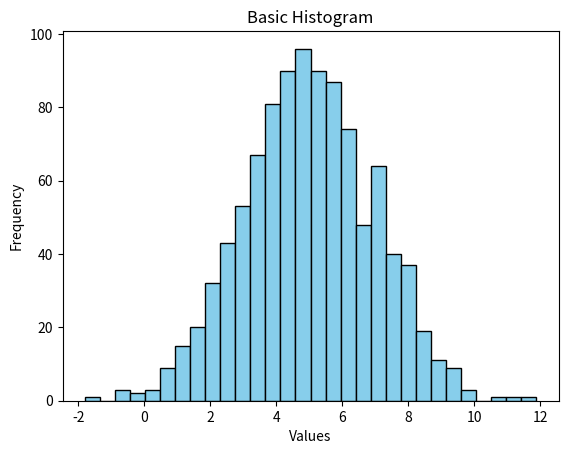

Here is the Python script that generated this plot:
# plottask.py
# Author: Matthias Wiedemann
# As per weekly task 8 this is a program that displays a histogram of a normal distribution of a 1000 values with a mean of 5 and standard deviation of 2, 
# and a plot of the function  h(x)=x3 in the range 0 to 10, on the one set of axes.

# First of all plot libraries numpy and matplotlib.pyplot have to be imported.

import numpy as np
import matplotlib.pyplot as plt

# Second, we need 1000 random values (or an array of 1000 random numbers from a normal Gaussian distribution) 
# with mean of 5 and standard deviation of 2 in normal distribution.
# My research brought to the very Numpy.org documentation:
# https://numpy.org/doc/stable/reference/random/generated/numpy.random.normal.html
# random.normal(loc=0.0, scale=1.0, size=None). The code at the bottom of the page helped me to figure out what value
# goes where in the code parameter.

random = np.random.normal(5, 2, 1000)

# Plot histogram: I looked the code up on: https://www.geeksforgeeks.org/plotting-histogram-in-python-using-matplotlib/
# I used this code initially:
'''
plt.hist(random)  
'''
# Then tried the code as proposed in above link, the result looks much nicer: 

plt.hist(random, bins=30, color='skyblue', edgecolor='black')

# Adding labels and title (I still need to understand the context of the labels)
plt.xlabel('Values')
plt.ylabel('Frequency')
plt.title('Basic Histogram')

# Display the plot
plt.show()

# Plot of the function  h(x)=x3 in the range 0 to 10, on the one set of axes: I am currently doing a bit of research on this.



